21-way image classification set "augmented_dataset" from GitHub (NamanGandhi2005/Ultra-fruit-analyser); label vocabulary: apple stage 1, apple stage 2, apple stage 3, banana stage 1, banana stage 2, banana stage 3, banana stage 4, banana stage 5, banana stage 6, banana stage 7, banana stage 8, banana stage 9, mango stage 1, mango stage 2, mango stage 3, mango stage 4, orange stage 1, orange stage 2, orange stage 3, orange stage 4, orange stage 5.

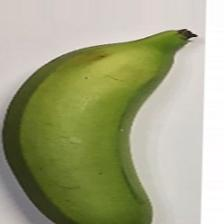
Label: banana stage 3

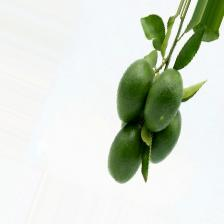
Label: orange stage 1

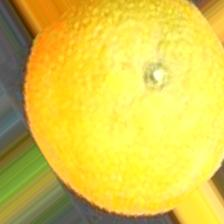
Label: orange stage 3

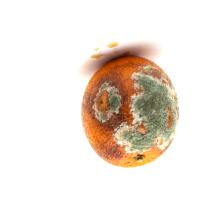
Label: orange stage 5

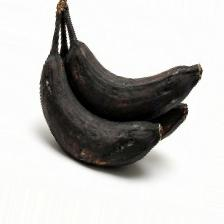
Label: banana stage 9

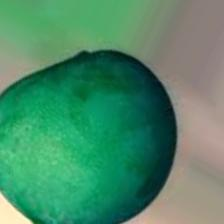
Label: mango stage 1
